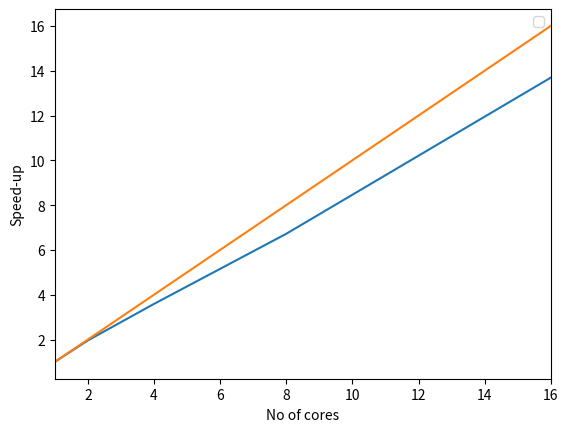

The script that saved this image:
from matplotlib import pyplot as plt

times = [17.8940,9.1336,4.9853,2.6625,1.3070]

speedups = []

for i in range(len(times)):
    speedups.append( times[0] / times[i] )

no_cores = [1,2,4,8,16]

plt.plot(no_cores,speedups)
plt.plot(no_cores,no_cores)
plt.xlim(1,16)
plt.xlim(1,16)
plt.xlabel("No of cores")
plt.ylabel("Speed-up")
plt.legend()
plt.show()
